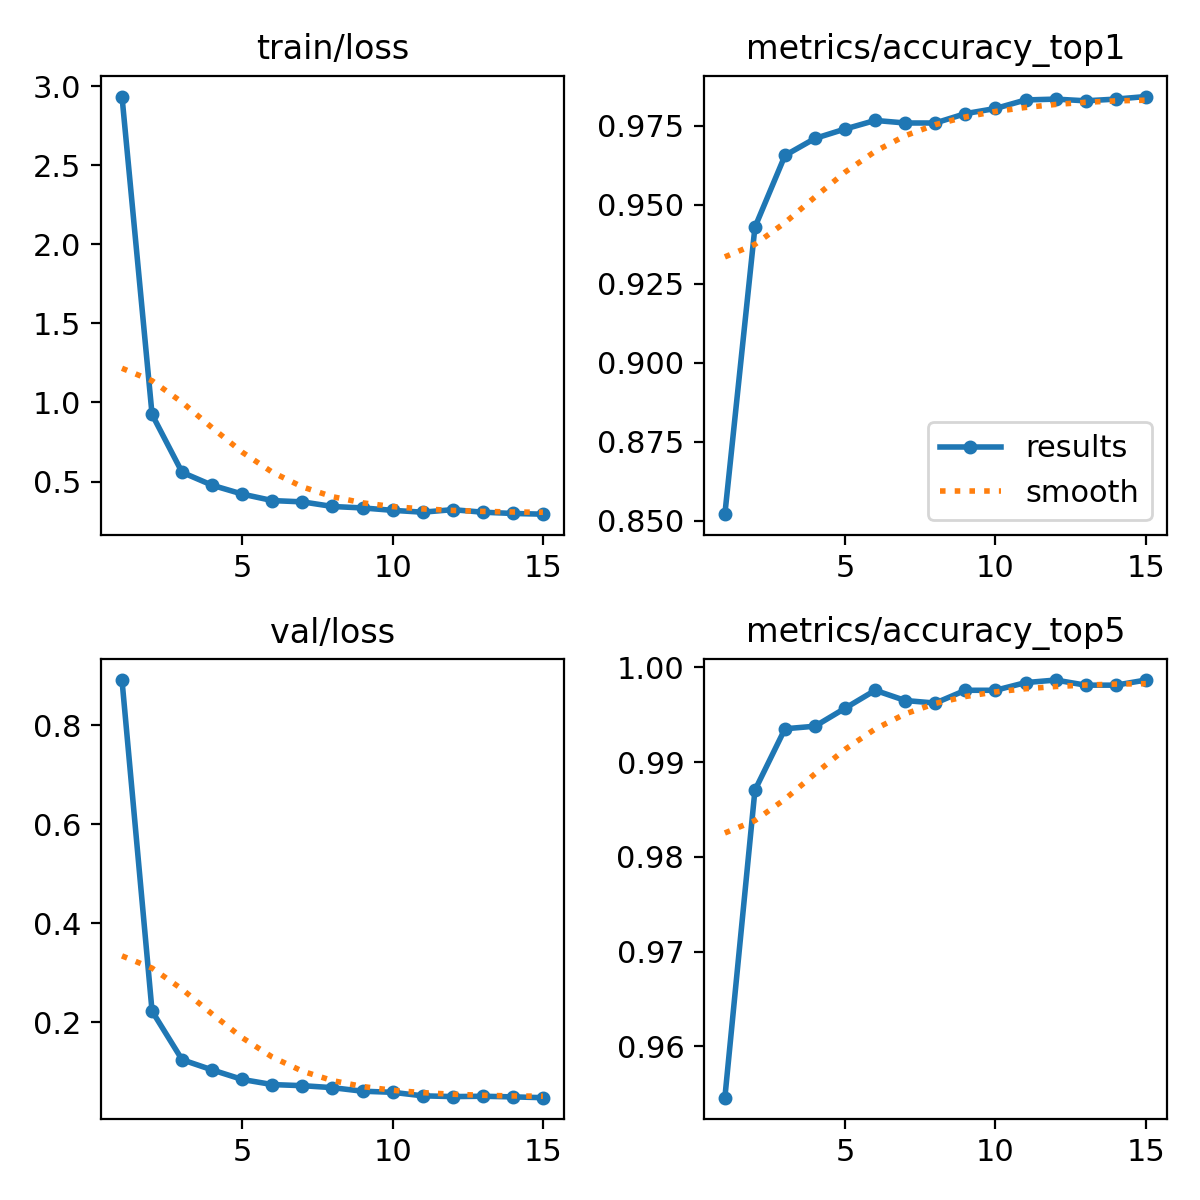

Values plotted in this chart, from the file beside it:
epoch, time, train/loss, metrics/accuracy_top1, metrics/accuracy_top5, val/loss, lr/pg0, lr/pg1, lr/pg2
1, 77.57, 2.934, 0.8522, 0.9546, 0.8915, 8.12454e-05, 8.12454e-05, 8.12454e-05
2, 148.6, 0.9243, 0.943, 0.987, 0.2225, 0.0001518, 0.0001518, 0.0001518
3, 216.1, 0.5581, 0.9657, 0.9935, 0.1242, 0.0002117, 0.0002117, 0.0002117
4, 286.9, 0.4767, 0.9711, 0.9938, 0.1037, 0.0001957, 0.0001957, 0.0001957
5, 355.3, 0.4207, 0.974, 0.9957, 0.08439, 0.0001796, 0.0001796, 0.0001796
6, 423.5, 0.3797, 0.9768, 0.9976, 0.07405, 0.0001635, 0.0001635, 0.0001635
7, 494.3, 0.3715, 0.9759, 0.9965, 0.07186, 0.0001474, 0.0001474, 0.0001474
8, 563.4, 0.3423, 0.9759, 0.9962, 0.06782, 0.0001313, 0.0001313, 0.0001313
9, 631.9, 0.3332, 0.9789, 0.9976, 0.06065, 0.0001152, 0.0001152, 0.0001152
10, 699.6, 0.318, 0.9805, 0.9976, 0.05844, 9.9064e-05, 9.9064e-05, 9.9064e-05
11, 767.3, 0.3063, 0.9832, 0.9984, 0.05133, 8.296e-05, 8.296e-05, 8.296e-05
12, 836.2, 0.3222, 0.9835, 0.9987, 0.04977, 6.6856e-05, 6.6856e-05, 6.6856e-05
13, 903.2, 0.3062, 0.983, 0.9981, 0.05047, 5.0752e-05, 5.0752e-05, 5.0752e-05
14, 971.3, 0.2982, 0.9835, 0.9981, 0.04919, 3.4648e-05, 3.4648e-05, 3.4648e-05
15, 1037, 0.2937, 0.9843, 0.9987, 0.04759, 1.8544e-05, 1.8544e-05, 1.8544e-05
